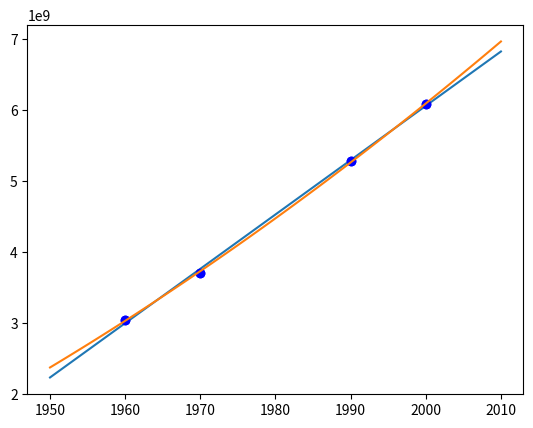

This figure's Python source:
import numpy as np
import matplotlib.pyplot as plt

data = np.array([1960, 3039585530, 1970, 3707475887, 1990, 5281653820, 2000, 6079603571]).reshape((4, 2))

#Oppgave a
b = np.zeros((4, 1))
b = data[:, 1]
A = np.ones((4, 2))
#A[:, 0] = 1
A[:, 1] = data[:, 0]
Q, R = np.linalg.qr(A)
b_1 = Q.T @ b
#print("b_1:\n", b_1)
print("A:\n", A)
#print("A.T:\n", A.T)
#print("Q:\n", Q)
#print("Q.T:\n", Q.T)
#print("R:\n", R)
print("b:\n", b)
ATA = A.T @ A
#print("ATA:\n", ATA)
#print("Cond(R):\n", np.linalg.cond(R))
ATb = A.T @ b
#print("ATb:\n", ATb)
#params = np.linalg.solve(R, b_1)
params = np.linalg.solve(ATA, ATb)
print("Params:\n", params)

start_year = min(data[:, 0]) - 10
end_year = max(data[:, 0]) + 10
t_1 = np.linspace(start_year, end_year, end_year - start_year)
s_func = lambda t: params[0] + params[1] * t
estimate_values = s_func(data[:, 0])
plt.plot(data[:, 0], data[:, 1], 'bo')
plt.plot(t_1, s_func(t_1))
print("Estimate 1980: ", s_func(1980))
r = b - A@params
m = len(b)
print("RMSE: ", (np.linalg.norm(b - A@params)) / (np.sqrt(len(b))))
#print("s_func(b):\n", s_func(b))
#print("s_func(t_1):\n", s_func(t_1))
print("Estimation error: ", abs(4304533501 - s_func(1980)))
plt.show()


#Oppgave b

b = np.zeros((4, 1))
b = data[:, 1]
A = np.ones((4, 3))
#A[:, 0] = 1
A[:, 1] = data[:, 0] - min(data[:, 0])
A[:, 2] = (data[:, 0] - min(data[:, 0]))**2
Q, R = np.linalg.qr(A)
b_1 = Q.T @ b
#print("b_1:\n", b_1)
print("A:\n", A)
#print("A.T:\n", A.T)
#print("Q:\n", Q)
#print("Q.T:\n", Q.T)
#print("R:\n", R)
print("b:\n", b)
ATA = A.T @ A
#print("ATA:\n", ATA)
#print("Cond(R):\n", np.linalg.cond(R))
ATb = A.T @ b
#print("ATb:\n", ATb)
#params = np.linalg.solve(R, b_1)
params = np.linalg.solve(ATA, ATb)
#params = np.linalg.lstsq(ATA, ATb)[0]
print("Params:\n", params)

start_year = min(data[:, 0]) - 10
end_year = max(data[:, 0]) + 10
t_1 = np.linspace(start_year, end_year, end_year - start_year)
s_func = lambda t: params[0] + params[1] * (t  - min(data[:, 0])) + params[2] * (t - min(data[:, 0]))**2
plt.plot(data[:, 0], data[:, 1], 'bo')
plt.plot(t_1, s_func(t_1))
print("Estimate 1980: ", s_func(1980))
print("RMSE: ", (np.linalg.norm(b - A@params)) / (np.sqrt(len(b))))
print("Estimation error: ", abs(4304533501 - s_func(1980)))
#print("s_func(b):\n", s_func(b))
plt.show()